The GitHub repository Eva13-sys/smart_mirror contains a labelled image folder "skeletal_output" with 5 categories: downward dog pose, goddess pose, plank pose, tree pose, warrior 2 pose. Examples follow, each with its label.

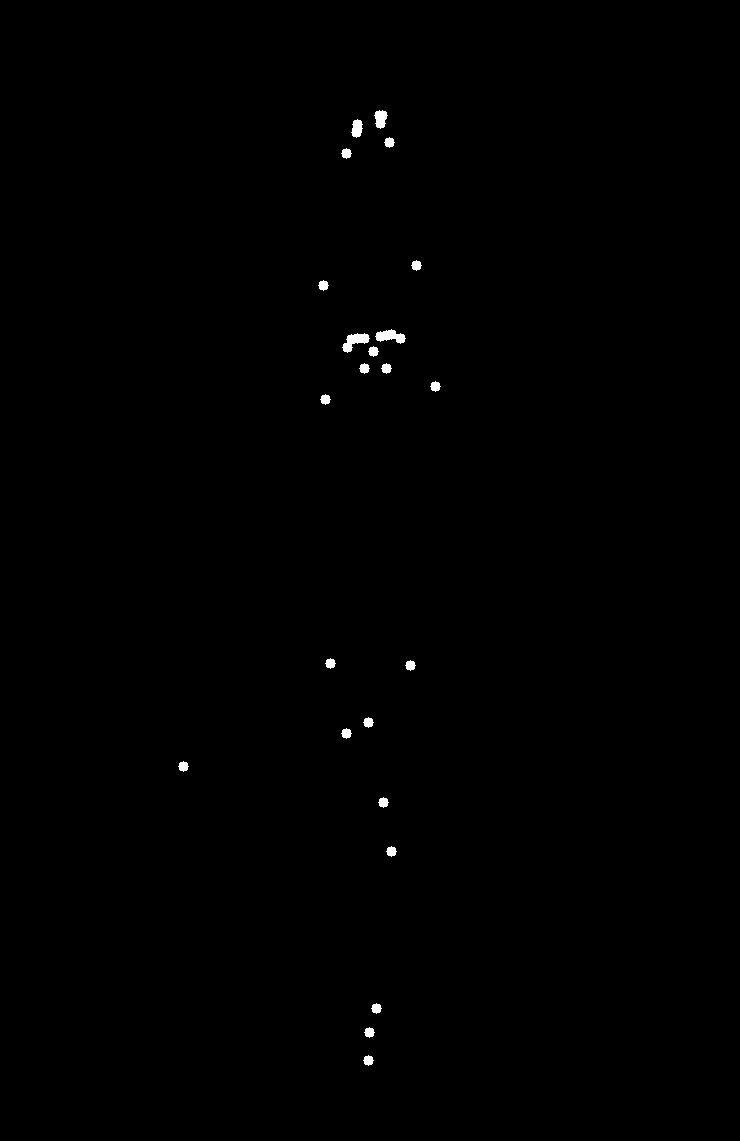
Label: tree pose

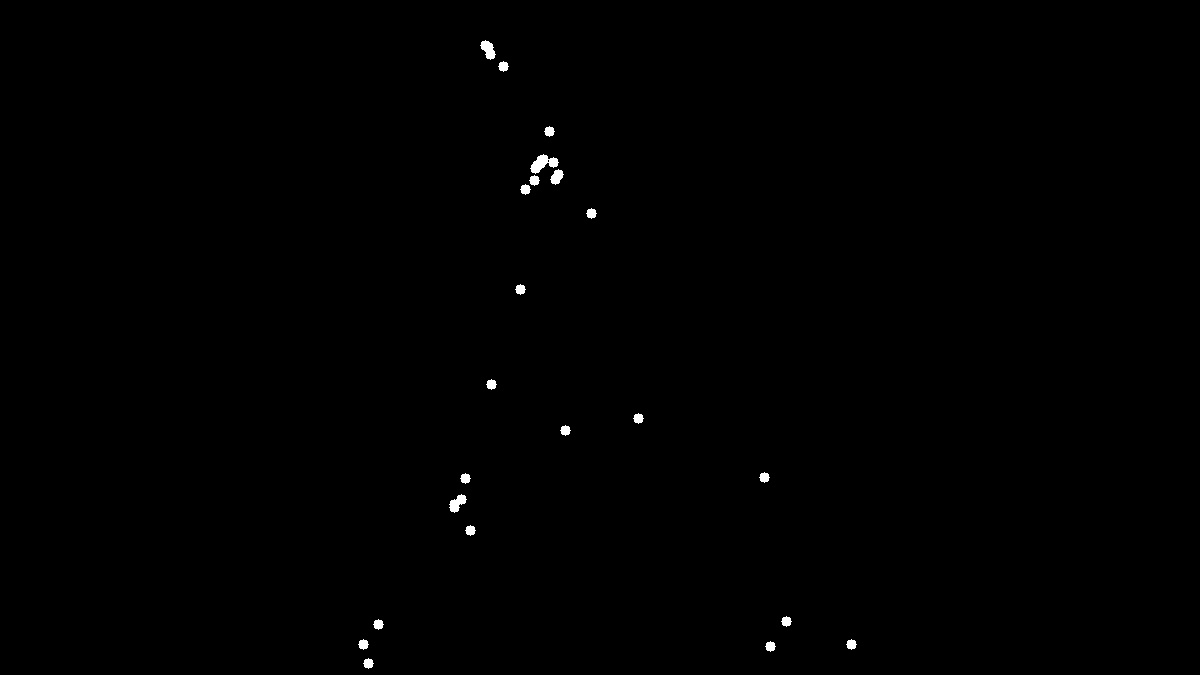
Label: warrior 2 pose

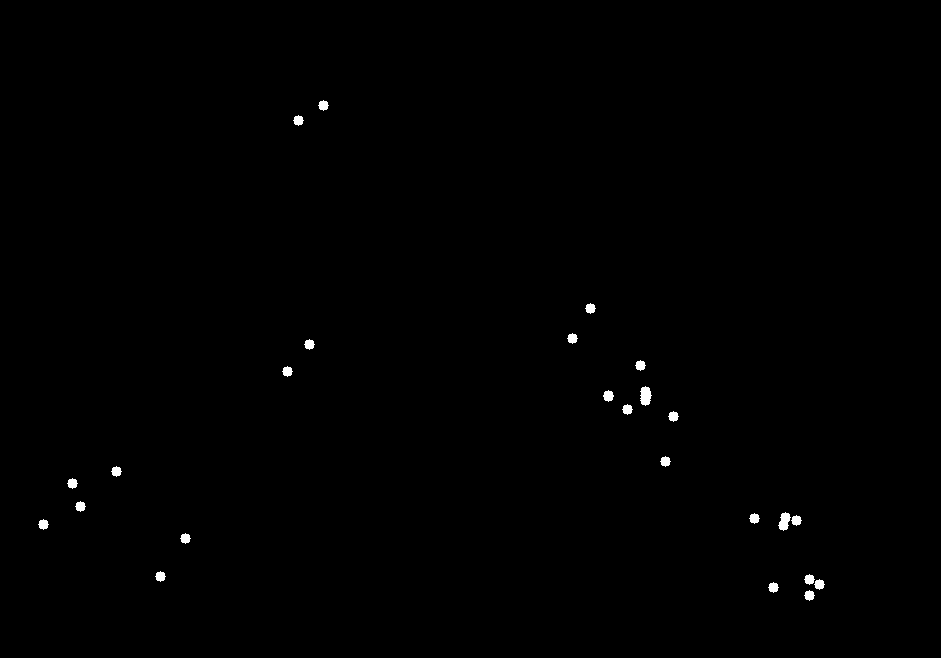
Label: downward dog pose

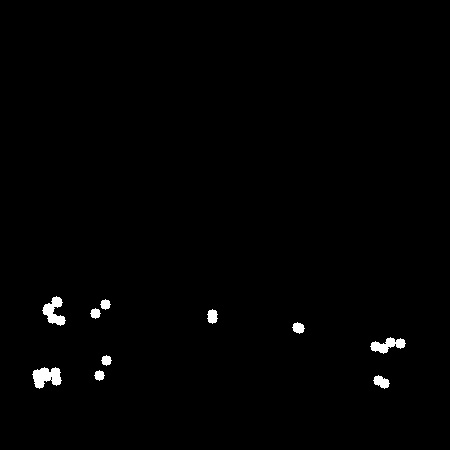
Label: plank pose

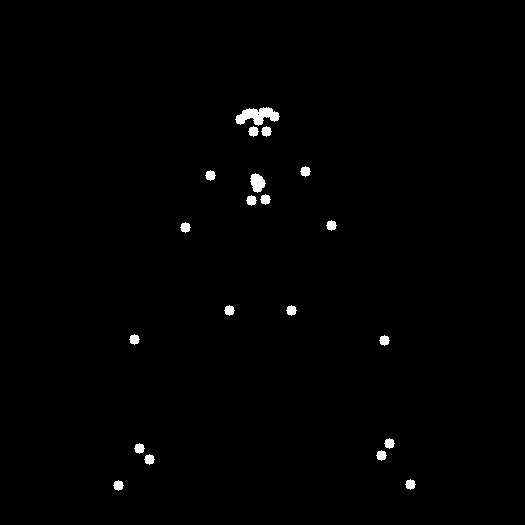
Label: goddess pose

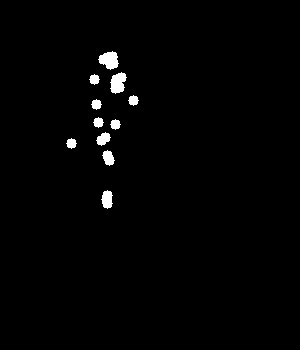
Label: tree pose
